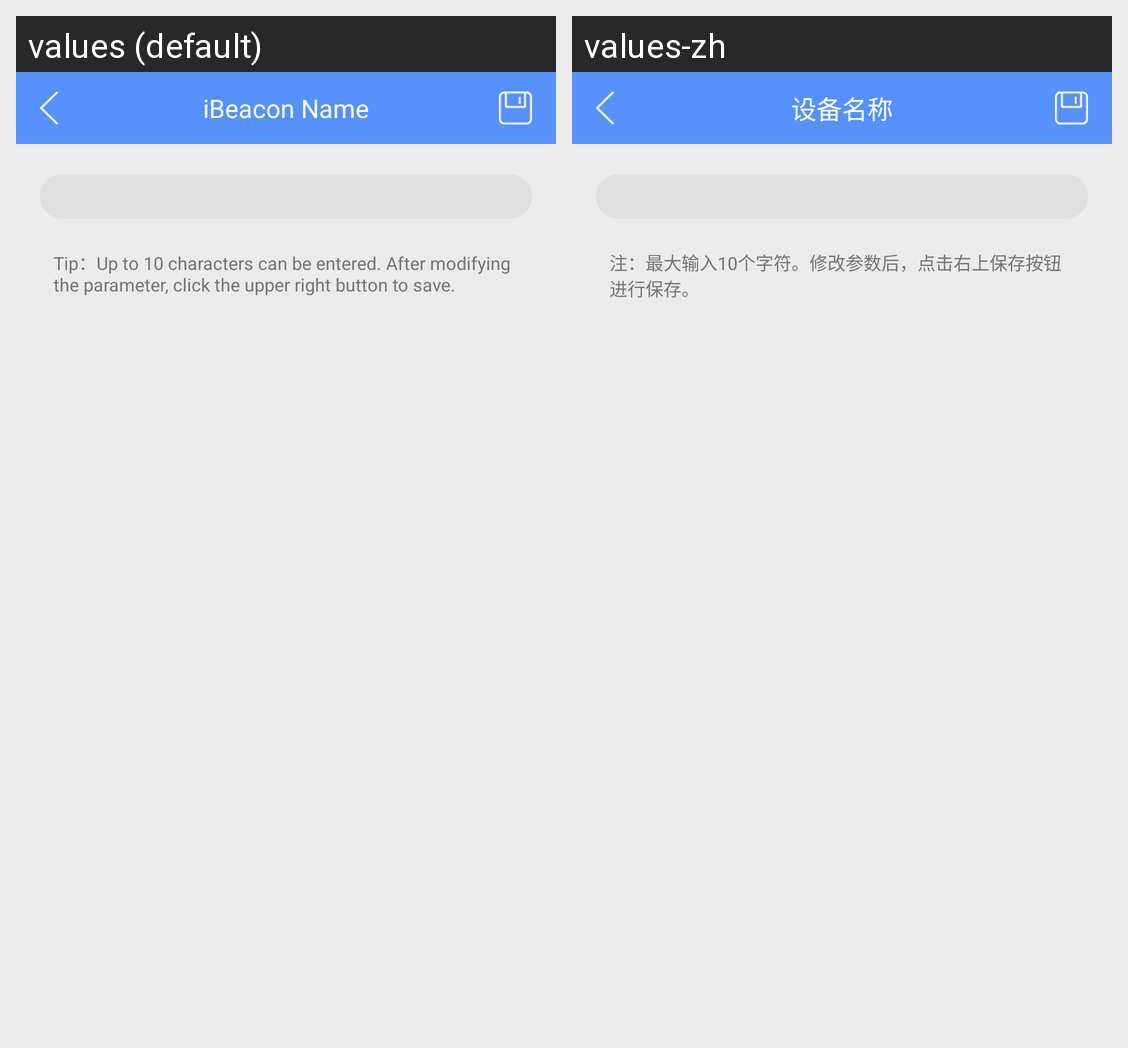

The Android screen above is rendered under two locales of the same app. Produce the string resources it draws, with the default and per-locale values.
Android screen res/layout/activity_device_name.xml rendered under 2 locales, left to right: values (default), values-zh. Device: Nexus 5 (rendered at 1080×1920; each locale shown at half size, 540×960, under a caption strip naming it); theme LaunchActivityTheme.
Strings drawn on this screen, with the default value and each locale's value (text and hints the layout hard-codes, and strings that could not be matched under every locale, appear in the picture but are not listed):

device_info_ibeacon_name
  values: iBeacon Name
  values-zh: 设备名称

tips_ibeacon_name
  values: Tip：Up to 10 characters can be entered. After modifying the parameter, click the upper right button to save.
  values-zh: 注：最大输入10个字符。修改参数后，点击右上保存按钮进行保存。
